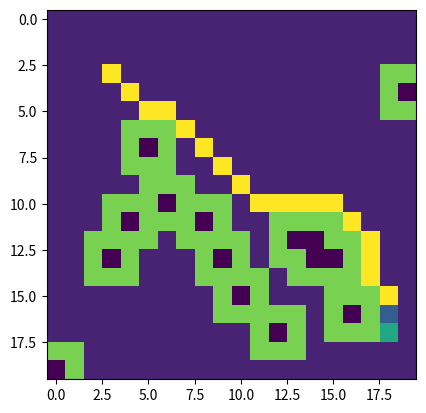

The script that saved this image:
import numpy as np
from numpy.linalg import norm
import time
import random as rd
from math import floor
from matplotlib import pyplot as plt

def vector_orientation2(u,v):
    angle = np.zeros((v.shape[0],1))
    u = np.array(u).reshape((1,2))
    u_prime = np.array([[-u[0][1],u[0][0]]])
    v = np.array(v)
    det_uv = v.dot(u_prime.T)
    scal_prod = v.dot(u.T)

    mask = (scal_prod < 0) & (det_uv == 0)
    angle[mask] = np.pi
    angle[~mask] = np.sign(det_uv[~mask])*np.arccos(scal_prod[~mask]/norm(u)/norm(v,axis=1).reshape((v.shape[0],1))[~mask])

    return angle


rd.seed(10)#13,14,17

start_time = time.perf_counter()

#-------- 20x20 map with random obstacles (1==obstacle)-----#
SIZE = 20
list1 = np.zeros((SIZE,SIZE))
for i in range(10):
    x,y = floor(rd.uniform(0,SIZE)),floor(rd.uniform(0,SIZE))
    list1[x,y] = -1
list1[13,15]=-1
list1[13,14]=-1
list1[12,14]=-1
list1[12,13]=-1
list1[15,10]=-1

list_or = list1.copy()

#-----------------------------------------------------------#

#starting position
start = [3,3]
list1[start[0],start[1]] = 9
#goal
goal = [17,18]
list1[goal[0],goal[1]] = 5
#Radius of research and length of zone of reasearch
R = 1
L = 7 

#creating the path
goal_reached = False
class Goal_reached(Exception): pass
try:
    while goal_reached==False:
        #moving the goal if needed
        rg = 1 # radius of obstacle free goal
        while (list_or[max(goal[0]-rg,0):goal[0]+rg+1,max(goal[1]-rg,0):goal[1]+rg+1] == -1).sum() != 0:
            #list1[goal[0],goal[1]] = 0
            mask = list1 == 9
            list1 = list_or.copy()
            list1[mask]=9
            goal[0]=goal[0]-1
            list1[goal[0],goal[1]] = 5
        
        # list of the indexes for points with value 1 (list of obstacles indexes)
        u = np.where(list1==-1)
        v = np.vstack((u[0],u[1])).T    
        # labeling the non-allowed blocks with 7
        r = 1 #radius of non allowed blocks
        for i,p in enumerate(v):
            mask = list1[max(p[0]-r,0):p[0]+r+1,max(p[1]-r,0):p[1]+r+1] !=-1
            list1[max(p[0]-r,0):p[0]+r+1,max(p[1]-r,0):p[1]+r+1] = mask*7\
             + (~mask)*list1[max(p[0]-r,0):p[0]+r+1,max(p[1]-r,0):p[1]+r+1]

        chain = []
        reference = start
        i = 0
        while i < L:
            # mask:(2R+1)x(2R+1) surrounding array with the allowed places
            lower_bound_x,upper_bound_x= max(reference[0]-R,0),reference[0]+R+1
            lower_bound_y,upper_bound_y= max(reference[1]-R,0),reference[1]+R+1
            mask = list1[lower_bound_x:upper_bound_x,lower_bound_y:upper_bound_y] == 0 #or 1
            # if we find a square with value 5 it means we have found the goal
            if (list1[lower_bound_x:upper_bound_x,lower_bound_y:upper_bound_y] == 5).sum() != 0:
                #if reference == start:
                if ((start[0]-np.array(goal)[0])**2+(start[1]-np.array(goal)[1])**2)**0.5 <= 8**0.5: 
                    raise Goal_reached
                break
        
            #surrounding_points contains the list of coordinates of allowed places, if statement to verify for dead ends
            a = np.where(mask==True)[0]
            b = np.where(mask==True)[1]
            surrounding_points = np.vstack((a,b)).T + reference-R   #-R to center the values around the reference point
            if len(surrounding_points) != 0:
                surrounding_points -= [min(0,surrounding_points.T[0].min()), min(0,surrounding_points.T[1].min())] #adapt to the border
                distance = ((goal[0]-surrounding_points.T[0])**2+(goal[1]-surrounding_points.T[1])**2)**0.5
                angle = vector_orientation2(np.array(goal)-np.array(reference),surrounding_points-np.array(reference))
                #print("angles:", abs(angle)==abs(angle).min())
                #index_min = np.where(distance==distance.min())[0][0]
                index_min = np.where(abs(angle)==abs(angle).min())[0][0]
                print("angle",angle," surrounding_points", surrounding_points,"goal",goal,"reference",reference)
                reference = surrounding_points[index_min].tolist()
                chain.append(reference)
                list1[reference[0],reference[1]] = 2
            else:#dead end management
                if len(chain) != 0:
                    chain.pop(-1)
                    list1[reference[0],reference[1]] = 7 # 7 stands for non allowed block
                    reference = chain[-1]
                else:
                    print("to be handled") #when chain is empty, which means we are close to the goal, handled before
        
            
            i = (abs(np.array(start)-np.array(reference))).max()
            #plt.imshow(list1,cmap='plasma')
            #plt.pause(0.05)
        
        #à gérer en dehors de la fonction
        #distance = ((start[0]-np.array(chain).T[0])**2+(start[1]-np.array(chain).T[1])**2)**0.5
        #indexes_close = np.where(distance<=2**0.5)[0]
        #list1[np.array(chain)[indexes_close].T[0],np.array(chain)[indexes_close].T[1]] = 0
        #for i in reversed(indexes_close):
        #    chain.pop(i)

        plt.imshow(list1,cmap='plasma')
        plt.pause(0.05)
    
        #list1[start[0],start[1]] = 9  #may be redundant

        start = chain[0]
        list1[np.array(chain).T[0],np.array(chain).T[1]]=0
        list1[start[0],start[1]] = 9
except Goal_reached:
    print("Goal_reached")

print("time elapsed: ", time.perf_counter()-start_time)

plt.imshow(list1)#,cmap='gray')

plt.show()

